The GitHub repository Funky-UWI/FoliageFixerModel contains a labelled image folder "segmented-dataset" with 11 categories: bacterial spot, early blight, late blight, leaf mold, septoria leaf spot, spider mites two-spotted spider mite, target spot, tomato yellow leaf curl virus, tomato mosaic virus, healthy, powdery mildew. Examples follow, each with its label.

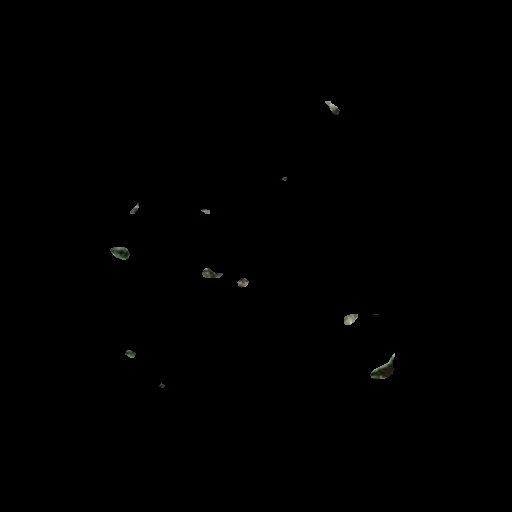
Label: target spot

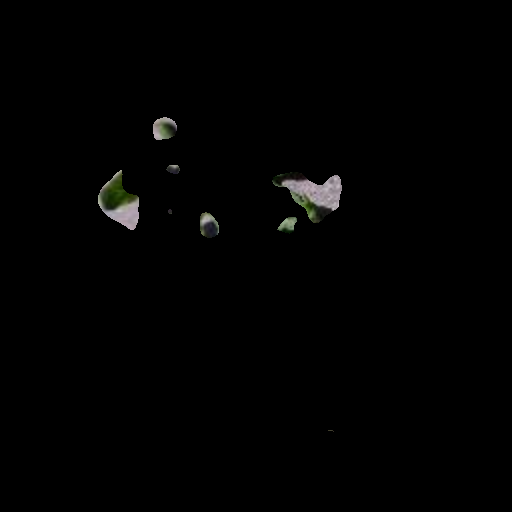
Label: tomato mosaic virus

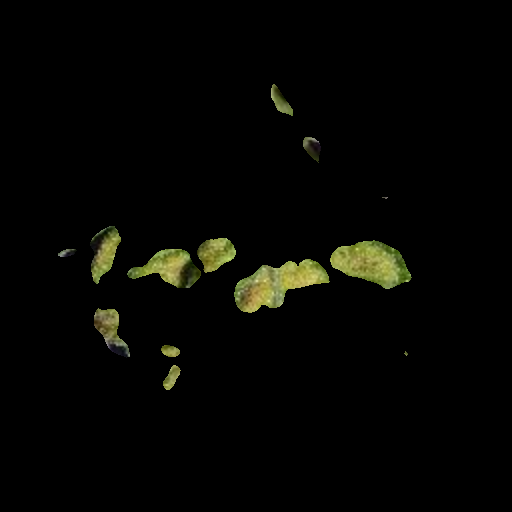
Label: leaf mold

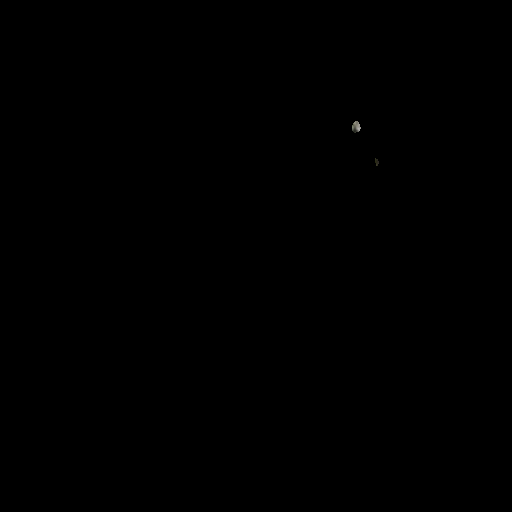
Label: spider mites two-spotted spider mite

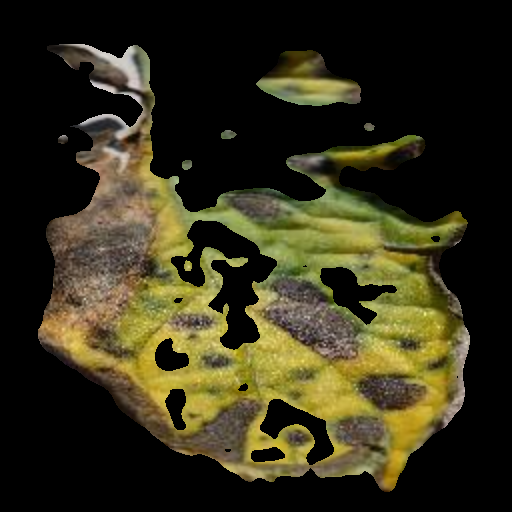
Label: early blight

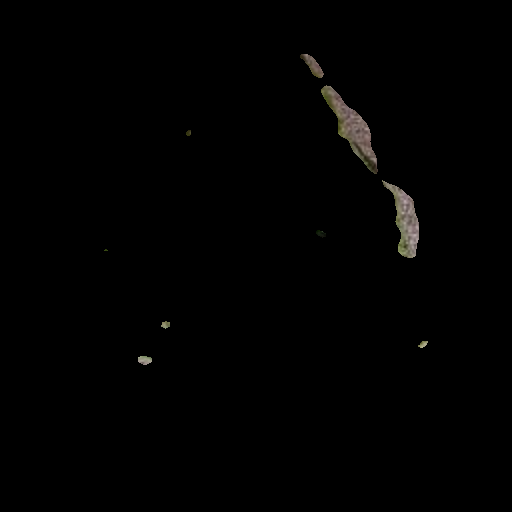
Label: tomato yellow leaf curl virus
